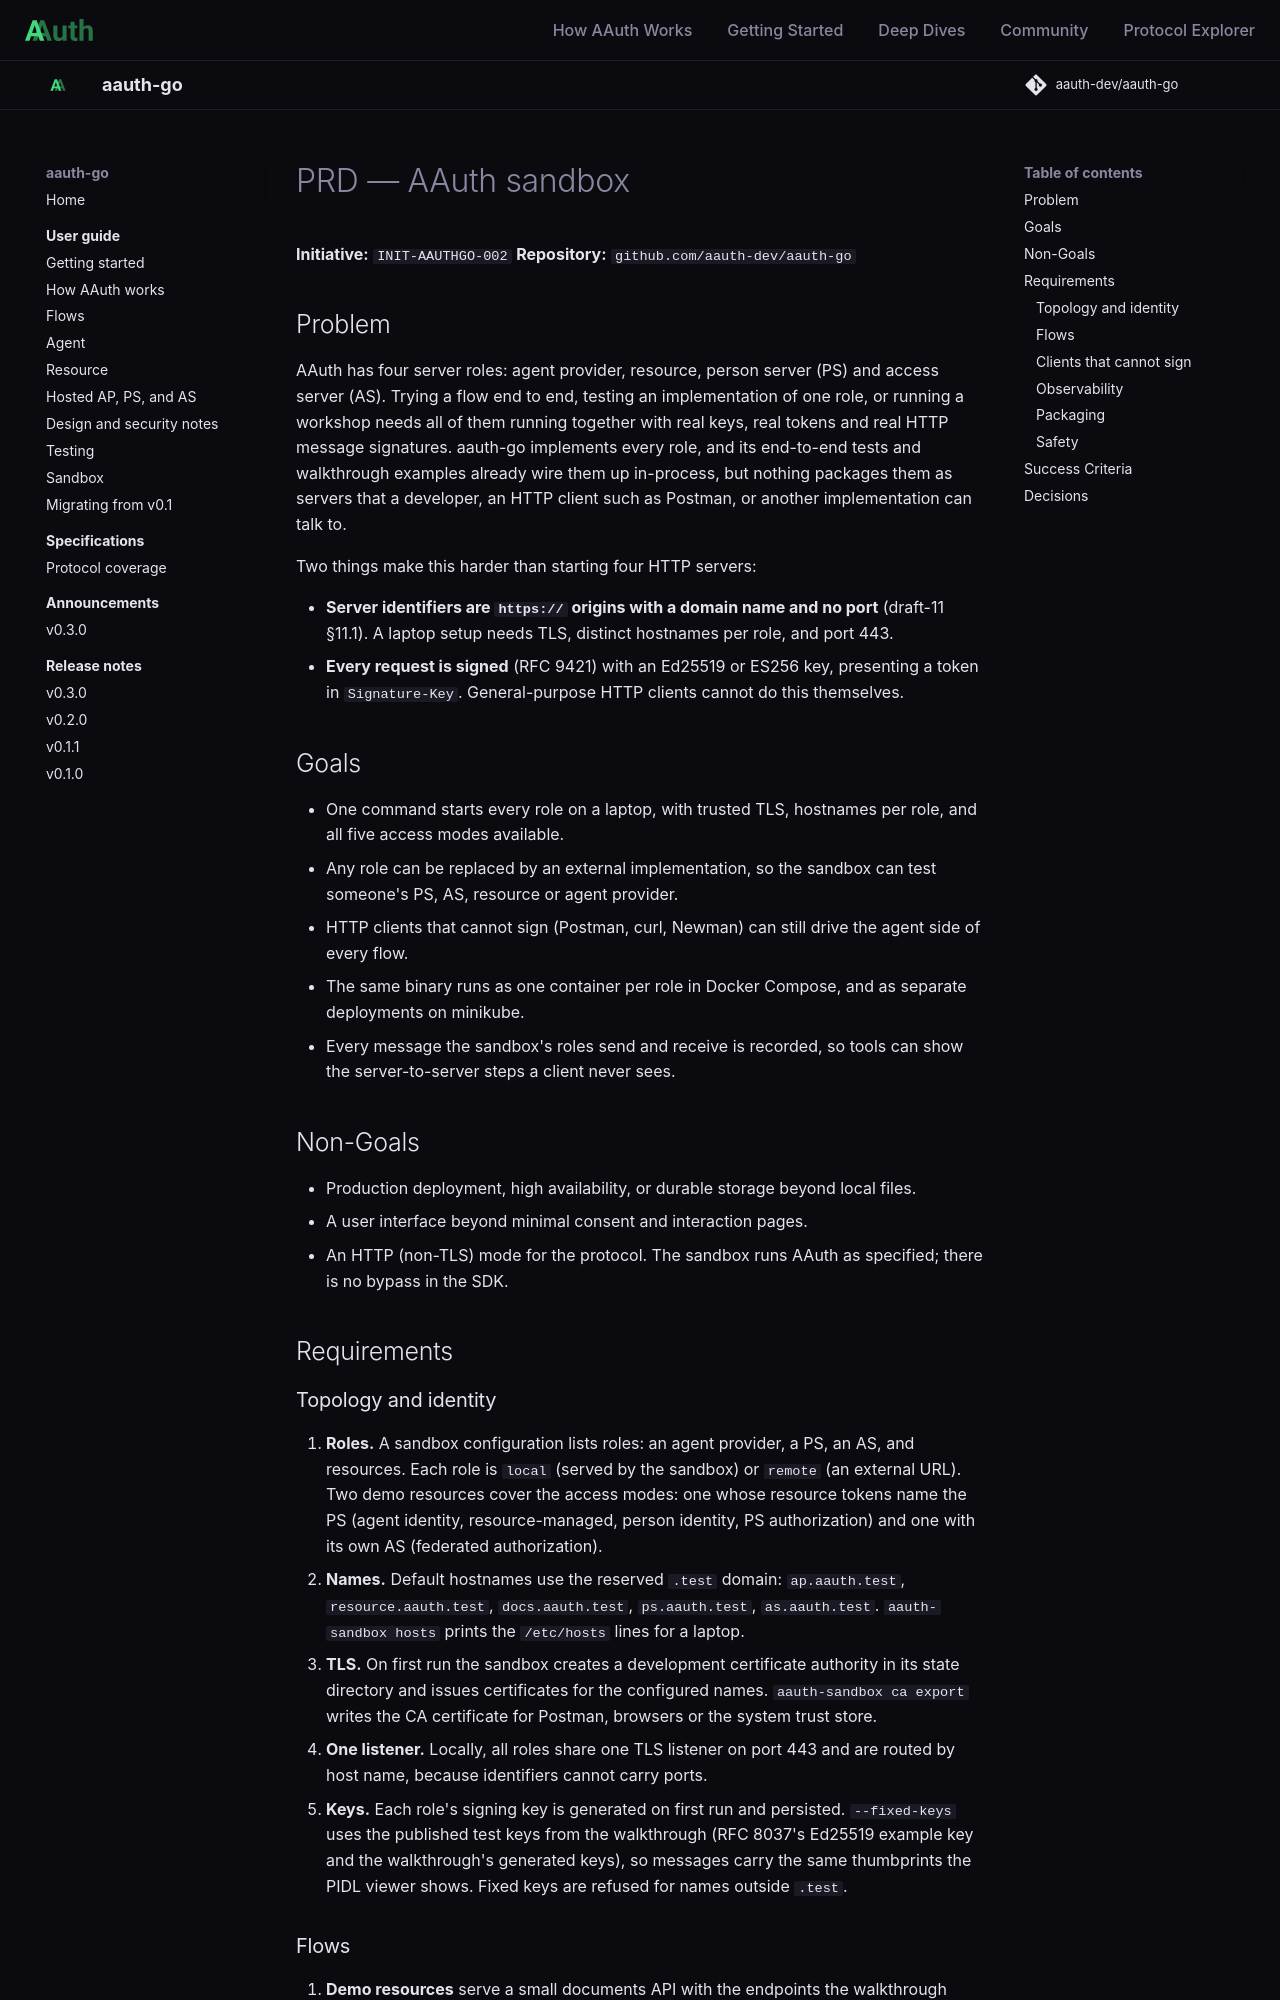

repository: aauth-dev/aauth-go · page: specs/initiatives/INIT-AAUTHGO-002/PRD/index.html · generator: mkdocs

# PRD — AAuth sandbox

**Initiative:** `INIT-AAUTHGO-002`
**Repository:** `github.com/aauth-dev/aauth-go`

## Problem

AAuth has four server roles: agent provider, resource, person server (PS) and access server (AS). Trying a flow end to end, testing an implementation of one role, or running a workshop needs all of them running together with real keys, real tokens and real HTTP message signatures. aauth-go implements every role, and its end-to-end tests and walkthrough examples already wire them up in-process, but nothing packages them as servers that a developer, an HTTP client such as Postman, or another implementation can talk to.

Two things make this harder than starting four HTTP servers:

- **Server identifiers are `https://` origins with a domain name and no port** (draft-11 §11.1). A laptop setup needs TLS, distinct hostnames per role, and port 443.
- **Every request is signed** (RFC 9421) with an Ed25519 or ES256 key, presenting a token in `Signature-Key`. General-purpose HTTP clients cannot do this themselves.

## Goals

- One command starts every role on a laptop, with trusted TLS, hostnames per role, and all five access modes available.
- Any role can be replaced by an external implementation, so the sandbox can test someone's PS, AS, resource or agent provider.
- HTTP clients that cannot sign (Postman, curl, Newman) can still drive the agent side of every flow.
- The same binary runs as one container per role in Docker Compose, and as separate deployments on minikube.
- Every message the sandbox's roles send and receive is recorded, so tools can show the server-to-server steps a client never sees.

## Non-Goals

- Production deployment, high availability, or durable storage beyond local files.
- A user interface beyond minimal consent and interaction pages.
- An HTTP (non-TLS) mode for the protocol. The sandbox runs AAuth as specified; there is no bypass in the SDK.

## Requirements

### Topology and identity

1. **Roles.** A sandbox configuration lists roles: an agent provider, a PS, an AS, and resources. Each role is `local` (served by the sandbox) or `remote` (an external URL). Two demo resources cover the access modes: one whose resource tokens name the PS (agent identity, resource-managed, person identity, PS authorization) and one with its own AS (federated authorization).
2. **Names.** Default hostnames use the reserved `.test` domain: `ap.aauth.test`, `resource.aauth.test`, `docs.aauth.test`, `ps.aauth.test`, `as.aauth.test`. `aauth-sandbox hosts` prints the `/etc/hosts` lines for a laptop.
3. **TLS.** On first run the sandbox creates a development certificate authority in its state directory and issues certificates for the configured names. `aauth-sandbox ca export` writes the CA certificate for Postman, browsers or the system trust store.
4. **One listener.** Locally, all roles share one TLS listener on port 443 and are routed by host name, because identifiers cannot carry ports.
5. **Keys.** Each role's signing key is generated on first run and persisted. `--fixed-keys` uses the published test keys from the walkthrough (RFC 8037's Ed25519 example key and the walkthrough's generated keys), so messages carry the same thumbprints the PIDL viewer shows. Fixed keys are refused for names outside `.test`.
